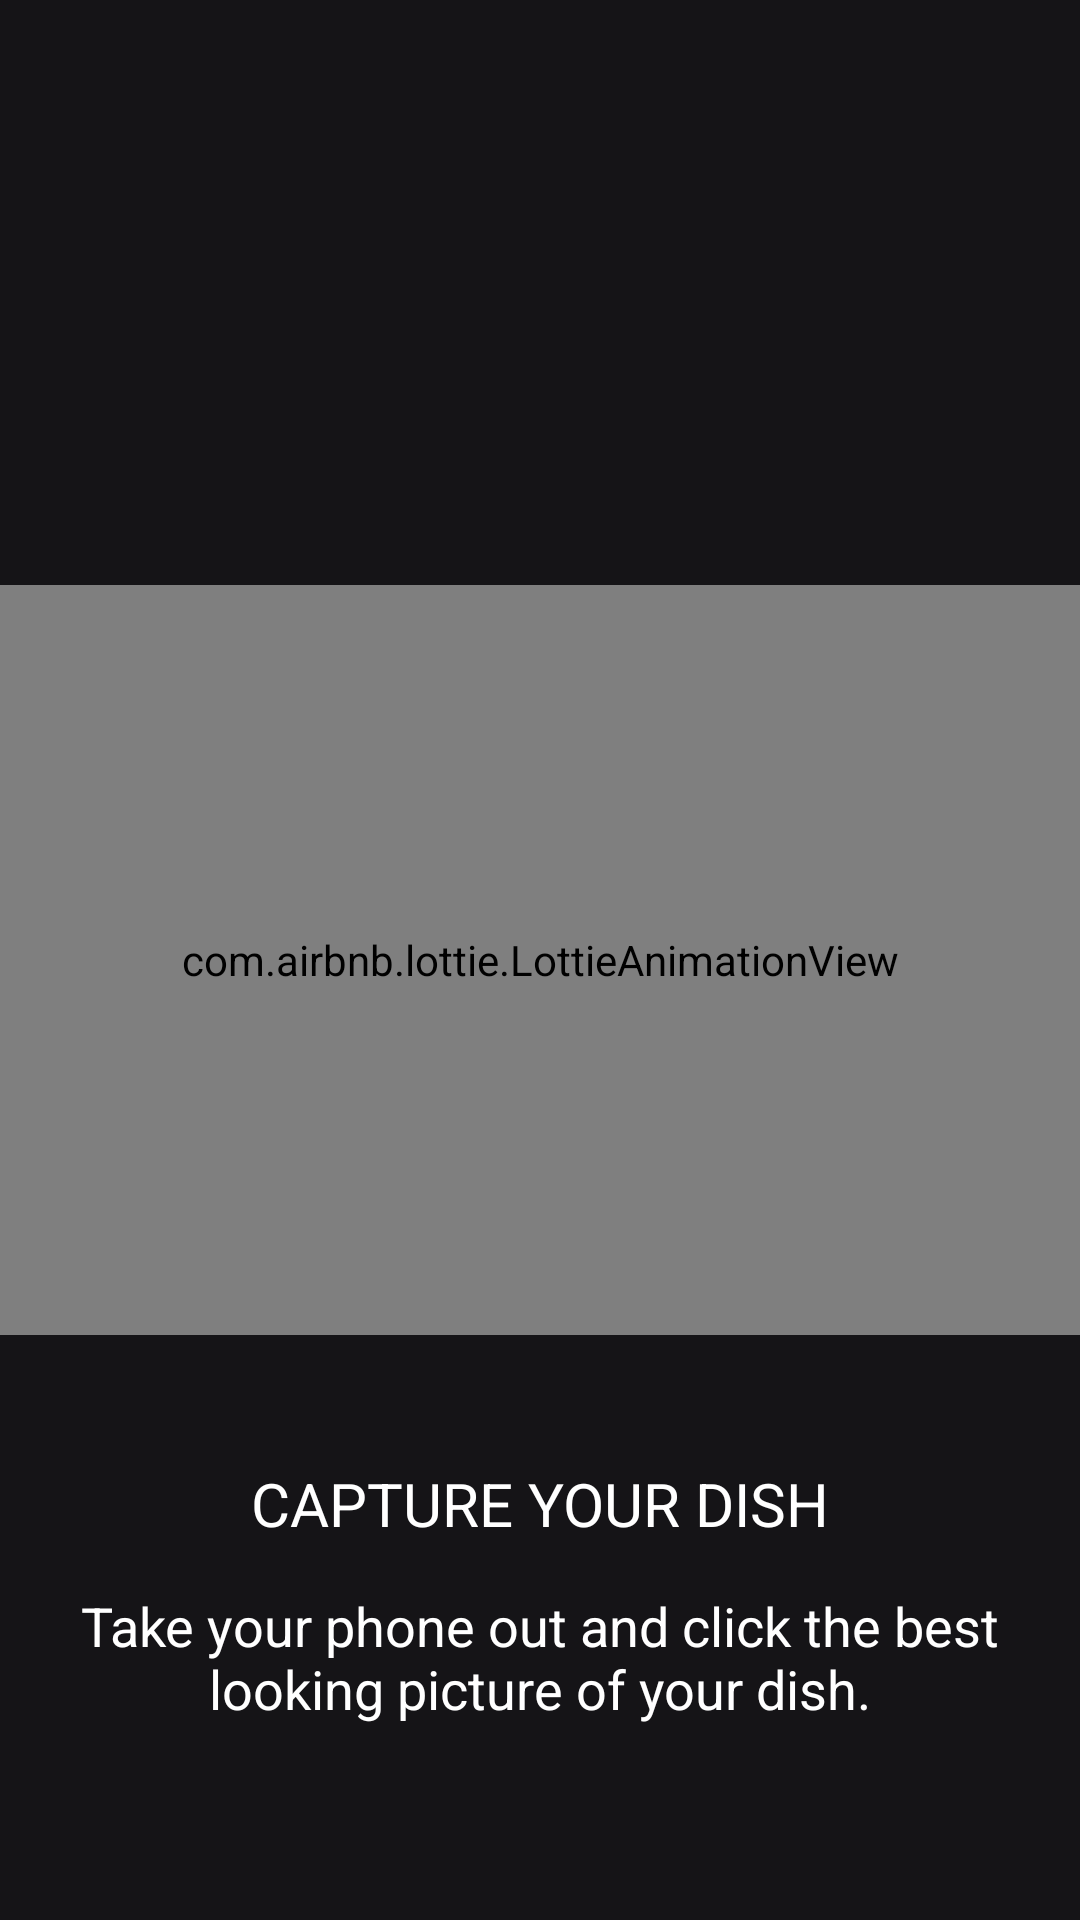

Write the Android layout XML for this screen, with the resource values it uses.
<!-- AndroidManifest.xml: application theme Theme.PersonalChef -->
<!-- res/layout/fragment_walkthrough1.xml -->
<?xml version="1.0" encoding="utf-8"?>
<FrameLayout xmlns:android="http://schemas.android.com/apk/res/android"
    xmlns:tools="http://schemas.android.com/tools"
    android:layout_width="match_parent"
    android:layout_height="match_parent"
    xmlns:app="http://schemas.android.com/apk/res-auto"
    tools:context=".GettingRecipeDetails.WalkthroughFragments.WalkthroughFragment1">

    <RelativeLayout
        android:layout_width="match_parent"
        android:layout_height="match_parent"
        android:background="#151417">

        <com.airbnb.lottie.LottieAnimationView
            android:id="@+id/animationView"
            android:layout_width="match_parent"
            android:layout_height="250dp"
            android:layout_centerVertical="true"
            app:lottie_autoPlay="true"
            android:layout_centerHorizontal="true"
            android:layout_marginTop="50dp"
            app:lottie_loop="true"
            app:lottie_rawRes="@raw/chef1" />


        <LinearLayout
            android:layout_width="match_parent"
            android:layout_height="wrap_content"
            android:layout_alignParentBottom="true"
            android:layout_marginBottom="50dp"
            android:orientation="vertical">
        <TextView
            android:id="@+id/txtCaptureDishTitle"
            android:layout_width="match_parent"
            android:layout_height="wrap_content"
            android:text="Capture Your Dish"
            android:textColor="@color/white"
            android:textAllCaps="true"
            android:textAlignment="center"
            android:textSize="20sp"
            android:gravity="center"/>


        <TextView
            android:layout_width="match_parent"
            android:layout_height="wrap_content"
            android:layout_below="@id/txtCaptureDishTitle"
            android:text="@string/takepicture"
            android:textSize="18sp"
            android:textColor="@color/white"
            android:layout_margin="10dp"

            android:padding="5dp"
            android:textAlignment="center"/>

        </LinearLayout>


    </RelativeLayout>

</FrameLayout>
<!-- resources referenced by this layout -->
<resources>
  <string name="takepicture">Take your phone out and click the best looking picture of your dish.</string>
  <style name="Theme.PersonalChef" parent="Theme.MaterialComponents.DayNight.NoActionBar">
          
          <item name="colorPrimary">#D49A3D</item>
          <item name="colorOnBackground">#D49A3D</item>
          <item name="colorPrimaryVariant">#232228</item>
          <item name="colorOnPrimary">@color/white</item>
          
          <item name="colorSecondary">#232228</item>
          <item name="colorSecondaryVariant">#151417</item>
          <item name="colorOnSecondary">@color/white</item>
          
          <item name="android:statusBarColor" tools:targetApi="l">?attr/colorPrimaryVariant</item>
          
      </style>
  <!-- not gathered from this repository: default colours our renderer supplied (Android Studio template values) -->
  <color name="white">#FFFFFFFF</color>
</resources>
